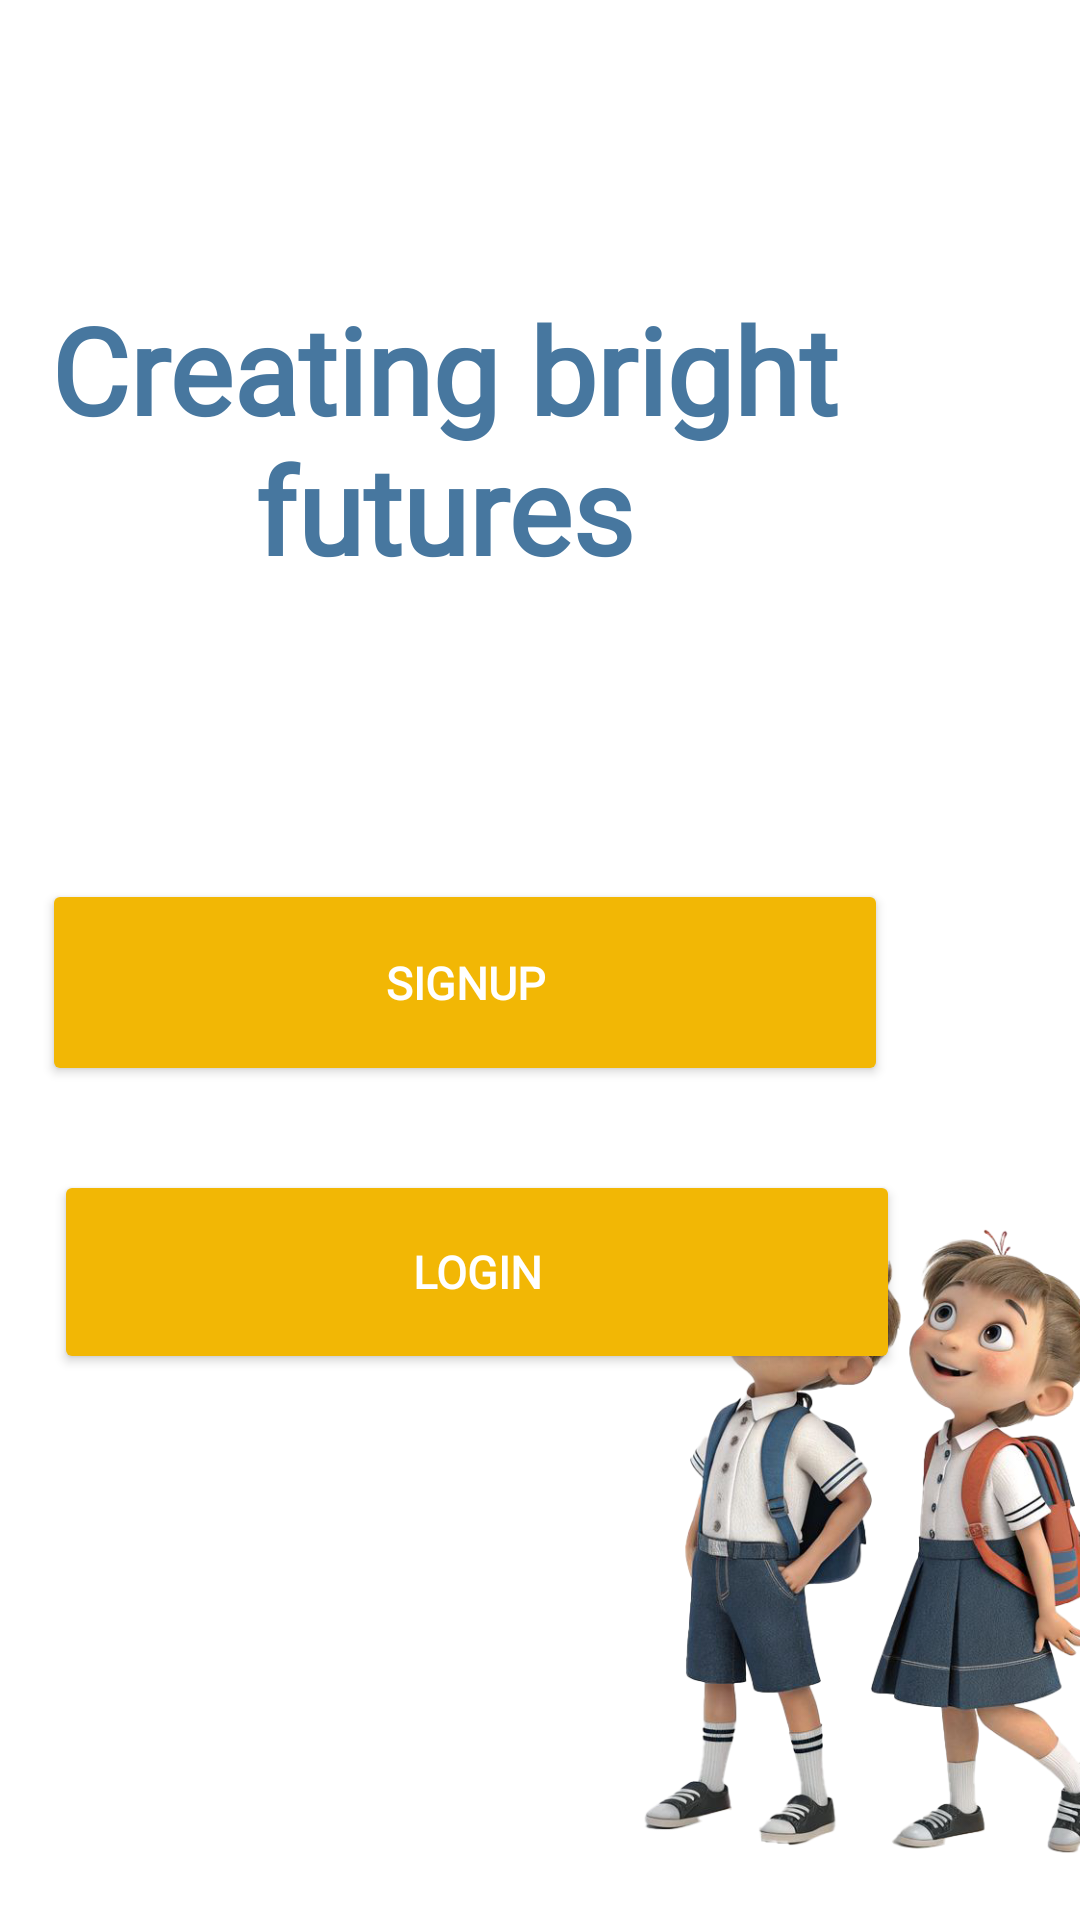

Android layout source for this screen:
<!-- AndroidManifest.xml: application theme Theme.KinderKingdom -->
<!-- res/layout/activity_page1.xml -->
<?xml version="1.0" encoding="utf-8"?>
<androidx.constraintlayout.widget.ConstraintLayout xmlns:android="http://schemas.android.com/apk/res/android"
    xmlns:app="http://schemas.android.com/apk/res-auto"
    xmlns:tools="http://schemas.android.com/tools"
    android:id="@+id/main"
    android:layout_width="match_parent"
    android:layout_height="match_parent"
    android:background="@color/white"
    tools:context=".page1"
    tools:layout_editor_absoluteX="-1dp"
    tools:layout_editor_absoluteY="12dp">

    <Button
        android:id="@+id/button"
        android:layout_width="282dp"
        android:layout_height="69dp"
        android:layout_marginTop="84dp"
        android:layout_marginEnd="64dp"
        android:backgroundTint="@color/orange"
        android:fontFamily="@font/kiteone"
        android:onClick="SignUp"
        android:text="@string/signup"
        android:textColor="@color/white"
        android:textSize="15sp"
        android:textStyle="bold"
        app:layout_constraintEnd_toEndOf="parent"
        app:layout_constraintTop_toBottomOf="@+id/textView3" />

    <TextView
        android:id="@+id/textView3"
        android:layout_width="288dp"
        android:layout_height="125dp"
        android:layout_marginTop="84dp"
        android:layout_marginEnd="68dp"
        android:fontFamily="@font/kiteone"
        android:gravity="center"
        android:text="@string/creating"
        android:textColor="@color/blue"
        android:textSize="40sp"
        android:textStyle="bold"

        app:layout_constraintEnd_toEndOf="parent"
        app:layout_constraintTop_toTopOf="parent" />

    <Button
        android:id="@+id/button2"
        android:layout_width="282dp"
        android:layout_height="68dp"
        android:layout_marginTop="28dp"
        android:layout_marginEnd="60dp"
        android:backgroundTint="@color/orange"
        android:fontFamily="@font/kiteone"
        android:onClick="LogIn"
        android:text="@string/login"
        android:textColor="@color/white"
        android:textSize="15sp"
        android:textStyle="bold"
        app:layout_constraintEnd_toEndOf="parent"
        app:layout_constraintTop_toBottomOf="@+id/button" />

    <ImageView
        android:id="@+id/imageView8"
        android:layout_width="236dp"
        android:layout_height="260dp"
        android:layout_marginStart="172dp"
        app:layout_constraintBottom_toBottomOf="parent"
        app:layout_constraintStart_toStartOf="parent"
        app:layout_constraintTop_toTopOf="parent"
        app:layout_constraintVertical_bias="1.0"
        app:srcCompat="@drawable/stupage" />

    <ImageView
        android:onClick="setting"
        android:id="@+id/settingView"
        android:layout_width="20dp"
        android:layout_height="19dp"
        android:layout_marginTop="16dp"
        android:layout_marginEnd="16dp"
        app:layout_constraintEnd_toEndOf="parent"
        app:layout_constraintTop_toTopOf="parent"
        app:srcCompat="@drawable/settingicon" />




</androidx.constraintlayout.widget.ConstraintLayout>
<!-- resources referenced by this layout -->
<resources>
  <color name="blue">#47779F</color>
  <color name="orange">#F2B705</color>
  <color name="white">#FFFFFFFF</color>
  <!-- drawable stupage: png bitmap (drawable, 404976 bytes) -->
  <string name="creating">Creating bright futures</string>
  <string name="login">Login</string>
  <string name="signup">SignUp</string>
  <style name="Theme.KinderKingdom" parent="Base.Theme.KinderKingdom" />
  <style name="Base.Theme.KinderKingdom" parent="Theme.Material3.DayNight.NoActionBar">
          
          
      </style>
</resources>
